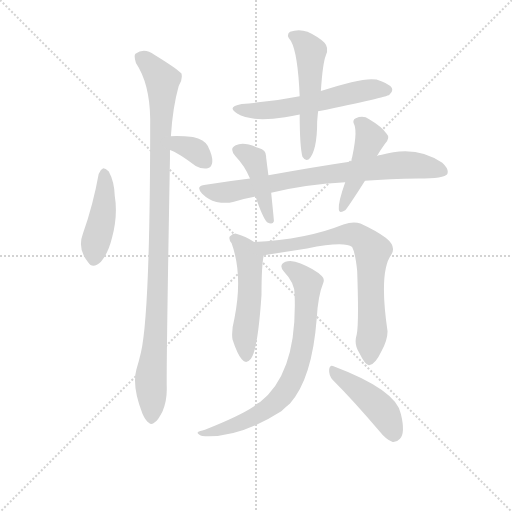
t = 0.00 s
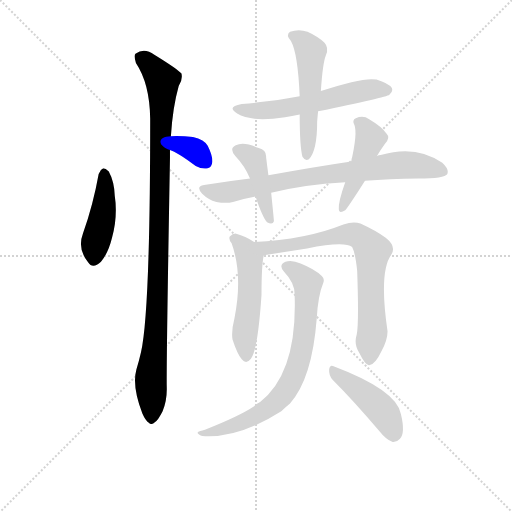
t = 1.86 s
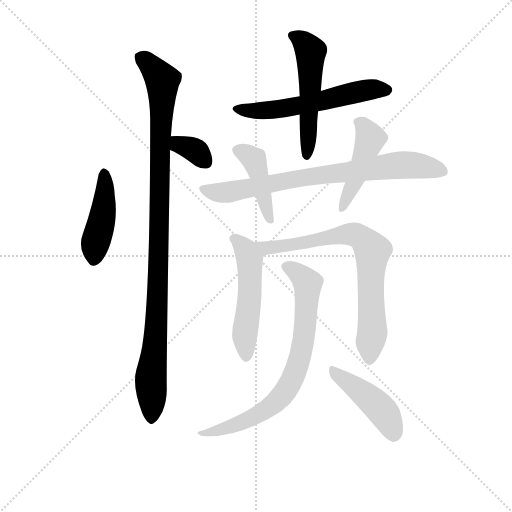
t = 3.72 s
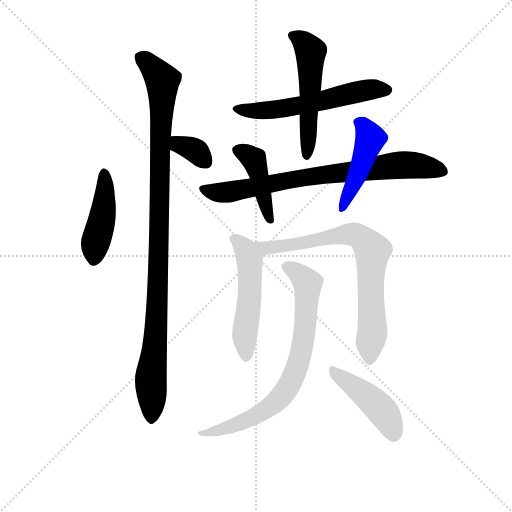
t = 5.58 s
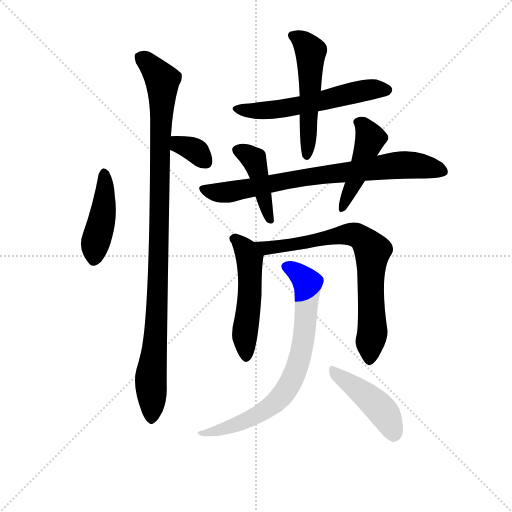
t = 7.44 s
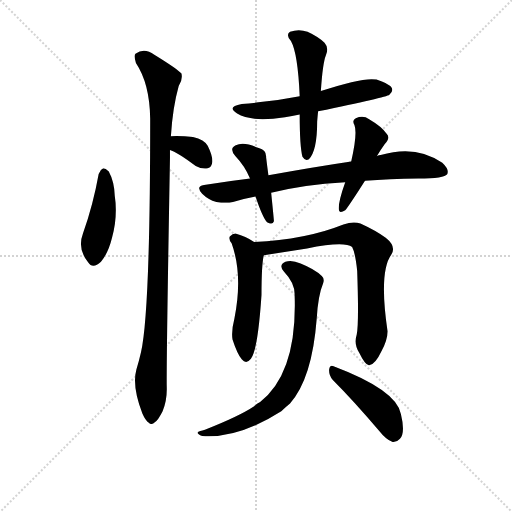
t = 9.30 s

The animated SVG that drew these frames (rendered in a browser with its animation timeline set to each time). Animation: 12 CSS @keyframes rules; one cycle of 9.30 s.

<svg version="1.1" viewBox="0 0 1024 1024" xmlns="http://www.w3.org/2000/svg">
  <g stroke="lightgray" stroke-dasharray="1,1" stroke-width="1" transform="scale(4, 4)">
    <line x1="0" y1="0" x2="256" y2="256"></line>
    <line x1="256" y1="0" x2="0" y2="256"></line>
    <line x1="128" y1="0" x2="128" y2="256"></line>
    <line x1="0" y1="128" x2="256" y2="128"></line>
  </g>
<g transform="scale(0.92, -0.92) translate(60, -900)">
   <style type="text/css">
    @keyframes keyframes0 {
      from {
       stroke: blue;
       stroke-dashoffset: 443;
       stroke-width: 128;
       }
       59% {
       animation-timing-function: step-end;
       stroke: blue;
       stroke-dashoffset: 0;
       stroke-width: 128;
       }
       to {
       stroke: black;
       stroke-width: 1024;
       }
       }
       #make-me-a-hanzi-animation-0 {
         animation: keyframes0 0.610514s both;
         animation-delay: 0.000000s;
         animation-timing-function: linear;
       }
    @keyframes keyframes1 {
      from {
       stroke: blue;
       stroke-dashoffset: 1058;
       stroke-width: 128;
       }
       77% {
       animation-timing-function: step-end;
       stroke: blue;
       stroke-dashoffset: 0;
       stroke-width: 128;
       }
       to {
       stroke: black;
       stroke-width: 1024;
       }
       }
       #make-me-a-hanzi-animation-1 {
         animation: keyframes1 1.111003s both;
         animation-delay: 0.610514s;
         animation-timing-function: linear;
       }
    @keyframes keyframes2 {
      from {
       stroke: blue;
       stroke-dashoffset: 342;
       stroke-width: 128;
       }
       53% {
       animation-timing-function: step-end;
       stroke: blue;
       stroke-dashoffset: 0;
       stroke-width: 128;
       }
       to {
       stroke: black;
       stroke-width: 1024;
       }
       }
       #make-me-a-hanzi-animation-2 {
         animation: keyframes2 0.528320s both;
         animation-delay: 1.721517s;
         animation-timing-function: linear;
       }
    @keyframes keyframes3 {
      from {
       stroke: blue;
       stroke-dashoffset: 584;
       stroke-width: 128;
       }
       66% {
       animation-timing-function: step-end;
       stroke: blue;
       stroke-dashoffset: 0;
       stroke-width: 128;
       }
       to {
       stroke: black;
       stroke-width: 1024;
       }
       }
       #make-me-a-hanzi-animation-3 {
         animation: keyframes3 0.725260s both;
         animation-delay: 2.249837s;
         animation-timing-function: linear;
       }
    @keyframes keyframes4 {
      from {
       stroke: blue;
       stroke-dashoffset: 533;
       stroke-width: 128;
       }
       63% {
       animation-timing-function: step-end;
       stroke: blue;
       stroke-dashoffset: 0;
       stroke-width: 128;
       }
       to {
       stroke: black;
       stroke-width: 1024;
       }
       }
       #make-me-a-hanzi-animation-4 {
         animation: keyframes4 0.683757s both;
         animation-delay: 2.975098s;
         animation-timing-function: linear;
       }
    @keyframes keyframes5 {
      from {
       stroke: blue;
       stroke-dashoffset: 785;
       stroke-width: 128;
       }
       72% {
       animation-timing-function: step-end;
       stroke: blue;
       stroke-dashoffset: 0;
       stroke-width: 128;
       }
       to {
       stroke: black;
       stroke-width: 1024;
       }
       }
       #make-me-a-hanzi-animation-5 {
         animation: keyframes5 0.888835s both;
         animation-delay: 3.658854s;
         animation-timing-function: linear;
       }
    @keyframes keyframes6 {
      from {
       stroke: blue;
       stroke-dashoffset: 432;
       stroke-width: 128;
       }
       58% {
       animation-timing-function: step-end;
       stroke: blue;
       stroke-dashoffset: 0;
       stroke-width: 128;
       }
       to {
       stroke: black;
       stroke-width: 1024;
       }
       }
       #make-me-a-hanzi-animation-6 {
         animation: keyframes6 0.601562s both;
         animation-delay: 4.547689s;
         animation-timing-function: linear;
       }
    @keyframes keyframes7 {
      from {
       stroke: blue;
       stroke-dashoffset: 457;
       stroke-width: 128;
       }
       60% {
       animation-timing-function: step-end;
       stroke: blue;
       stroke-dashoffset: 0;
       stroke-width: 128;
       }
       to {
       stroke: black;
       stroke-width: 1024;
       }
       }
       #make-me-a-hanzi-animation-7 {
         animation: keyframes7 0.621908s both;
         animation-delay: 5.149251s;
         animation-timing-function: linear;
       }
    @keyframes keyframes8 {
      from {
       stroke: blue;
       stroke-dashoffset: 525;
       stroke-width: 128;
       }
       63% {
       animation-timing-function: step-end;
       stroke: blue;
       stroke-dashoffset: 0;
       stroke-width: 128;
       }
       to {
       stroke: black;
       stroke-width: 1024;
       }
       }
       #make-me-a-hanzi-animation-8 {
         animation: keyframes8 0.677246s both;
         animation-delay: 5.771159s;
         animation-timing-function: linear;
       }
    @keyframes keyframes9 {
      from {
       stroke: blue;
       stroke-dashoffset: 764;
       stroke-width: 128;
       }
       71% {
       animation-timing-function: step-end;
       stroke: blue;
       stroke-dashoffset: 0;
       stroke-width: 128;
       }
       to {
       stroke: black;
       stroke-width: 1024;
       }
       }
       #make-me-a-hanzi-animation-9 {
         animation: keyframes9 0.871745s both;
         animation-delay: 6.448405s;
         animation-timing-function: linear;
       }
    @keyframes keyframes10 {
      from {
       stroke: blue;
       stroke-dashoffset: 765;
       stroke-width: 128;
       }
       71% {
       animation-timing-function: step-end;
       stroke: blue;
       stroke-dashoffset: 0;
       stroke-width: 128;
       }
       to {
       stroke: black;
       stroke-width: 1024;
       }
       }
       #make-me-a-hanzi-animation-10 {
         animation: keyframes10 0.872559s both;
         animation-delay: 7.320150s;
         animation-timing-function: linear;
       }
    @keyframes keyframes11 {
      from {
       stroke: blue;
       stroke-dashoffset: 449;
       stroke-width: 128;
       }
       59% {
       animation-timing-function: step-end;
       stroke: blue;
       stroke-dashoffset: 0;
       stroke-width: 128;
       }
       to {
       stroke: black;
       stroke-width: 1024;
       }
       }
       #make-me-a-hanzi-animation-11 {
         animation: keyframes11 0.615397s both;
         animation-delay: 8.192708s;
         animation-timing-function: linear;
       }
</style>
<path d="M 154.5 522.0 Q 142.5 455.0 120.5 393.0 Q 107.5 359.0 131.5 330.0 Q 141.5 314.0 159.5 331.0 Q 175.5 350.0 183.5 383.0 Q 196.5 432.0 189.5 474.0 Q 188.5 505.0 176.5 527.0 Q 169.5 534.0 164.5 534.0 Q 157.5 531.0 154.5 522.0 Z" fill="lightgray"></path> 
<path d="M 311.5 604.0 Q 315.5 667.0 328.5 713.0 Q 337.5 726.0 334.5 740.0 Q 327.5 749.0 275.5 781.0 Q 253.5 797.0 234.5 783.0 Q 230.5 779.0 235.5 763.0 Q 265.5 718.0 266.5 642.0 Q 266.5 222.0 246.5 134.0 Q 242.5 116.0 236.5 97.0 Q 226.5 61.0 249.5 1.0 Q 256.5 -15.0 263.5 -19.0 Q 269.5 -25.0 276.5 -18.0 Q 283.5 -14.0 293.5 6.0 Q 303.5 30.0 302.5 59.0 Q 301.5 108.0 309.5 557.0 L 309.5 574.0 L 311.5 604.0 Z" fill="lightgray"></path> 
<path d="M 309.5 574.0 Q 324.5 570.0 365.5 539.0 Q 378.5 532.0 391.5 534.0 Q 400.5 537.0 401.5 548.0 Q 402.5 561.0 391.5 583.0 Q 384.5 596.0 359.5 602.0 Q 335.5 605.0 311.5 604.0 C 281.5 603.0 281.5 584.0 309.5 574.0 Z" fill="lightgray"></path> 
<path d="M 631.5 658.0 Q 779.5 688.0 786.5 694.0 Q 795.5 701.0 791.5 709.0 Q 784.5 719.0 758.5 727.0 Q 730.5 733.0 637.5 702.0 L 591.5 691.0 Q 530.5 679.0 465.5 674.0 Q 431.5 668.0 455.5 653.0 Q 485.5 634.0 559.5 645.0 Q 574.5 648.0 591.5 651.0 L 631.5 658.0 Z" fill="lightgray"></path> 
<path d="M 591.5 651.0 Q 591.5 582.0 597.5 559.0 Q 603.5 549.0 611.5 554.0 Q 629.5 572.0 629.5 636.0 Q 630.5 648.0 631.5 658.0 L 637.5 702.0 Q 641.5 763.0 648.5 780.0 Q 655.5 796.0 645.5 807.0 Q 632.5 820.0 608.5 831.0 Q 589.5 838.0 570.5 831.0 Q 560.5 824.0 572.5 811.0 Q 587.5 784.0 591.5 691.0 L 591.5 651.0 Z" fill="lightgray"></path> 
<path d="M 733.5 507.0 Q 785.5 511.0 849.5 512.0 Q 906.5 512.0 912.5 522.0 Q 916.5 532.0 901.5 546.0 Q 844.5 586.0 767.5 563.0 Q 763.5 563.0 759.5 561.0 L 703.5 549.0 Q 622.5 537.0 523.5 519.0 L 483.5 512.0 Q 434.5 506.0 383.5 498.0 Q 364.5 495.0 379.5 479.0 Q 392.5 466.0 410.5 461.0 Q 431.5 457.0 446.5 461.0 Q 468.5 468.0 495.5 473.0 L 529.5 481.0 Q 599.5 499.0 690.5 504.0 L 733.5 507.0 Z" fill="lightgray"></path> 
<path d="M 523.5 519.0 Q 520.5 541.0 518.5 558.0 Q 519.5 574.0 502.5 578.0 Q 469.5 593.0 452.5 584.0 Q 437.5 577.0 451.5 561.0 Q 472.5 539.0 483.5 512.0 L 495.5 473.0 Q 510.5 428.0 520.5 417.0 Q 532.5 410.0 535.5 419.0 Q 535.5 422.0 529.5 481.0 L 523.5 519.0 Z" fill="lightgray"></path> 
<path d="M 690.5 504.0 Q 675.5 462.0 676.5 446.0 Q 676.5 434.0 690.5 443.0 Q 696.5 449.0 733.5 507.0 L 759.5 561.0 Q 766.5 573.0 776.5 587.0 Q 789.5 600.0 780.5 609.0 Q 771.5 624.0 742.5 641.0 Q 729.5 650.0 713.5 643.0 Q 704.5 639.0 710.5 628.0 Q 717.5 610.0 703.5 549.0 L 690.5 504.0 Z" fill="lightgray"></path> 
<path d="M 492.5 374.0 Q 473.5 387.0 453.5 392.0 Q 446.5 393.0 439.5 386.0 Q 436.5 380.0 443.5 371.0 Q 468.5 302.0 449.5 207.0 Q 442.5 180.0 445.5 162.0 Q 455.5 131.0 465.5 119.0 Q 475.5 107.0 485.5 120.0 Q 500.5 139.0 508.5 259.0 Q 508.5 325.0 513.5 345.0 C 516.5 359.0 516.5 359.0 492.5 374.0 Z" fill="lightgray"></path> 
<path d="M 715.5 173.0 Q 708.5 151.0 721.5 132.0 Q 734.5 105.0 742.5 106.0 Q 755.5 107.0 769.5 137.0 Q 782.5 161.0 782.5 180.0 Q 763.5 309.0 790.5 346.0 Q 802.5 364.0 778.5 383.0 Q 756.5 399.0 723.5 414.0 Q 708.5 420.0 686.5 412.0 Q 604.5 379.0 492.5 374.0 C 462.5 372.0 483.5 340.0 513.5 345.0 L 607.5 360.0 Q 688.5 376.0 705.5 363.0 Q 712.5 350.0 716.5 311.0 Q 720.5 196.0 715.5 173.0 Z" fill="lightgray"></path> 
<path d="M 580.5 258.0 Q 586.5 90.0 505.5 26.0 Q 498.5 23.0 492.5 17.0 Q 459.5 -5.0 385.5 -34.0 Q 373.5 -37.0 370.5 -39.0 Q 366.5 -43.0 379.5 -48.0 Q 457.5 -54.0 551.5 6.0 Q 560.5 15.0 570.5 23.0 Q 618.5 77.0 628.5 207.0 Q 631.5 258.0 642.5 284.0 Q 646.5 294.0 639.5 300.0 Q 623.5 315.0 593.5 327.0 Q 574.5 336.0 560.5 331.0 Q 544.5 324.0 557.5 309.0 Q 581.5 284.0 580.5 258.0 Z" fill="lightgray"></path> 
<path d="M 663.5 74.0 Q 709.5 28.0 764.5 -37.0 Q 779.5 -56.0 793.5 -61.0 Q 802.5 -62.0 809.5 -54.0 Q 821.5 -41.0 811.5 0.0 Q 801.5 52.0 666.5 103.0 Q 657.5 109.0 655.5 97.0 Q 654.5 84.0 663.5 74.0 Z" fill="lightgray"></path> 
      <clipPath id="make-me-a-hanzi-clip-0">
      <path d="M 154.5 522.0 Q 142.5 455.0 120.5 393.0 Q 107.5 359.0 131.5 330.0 Q 141.5 314.0 159.5 331.0 Q 175.5 350.0 183.5 383.0 Q 196.5 432.0 189.5 474.0 Q 188.5 505.0 176.5 527.0 Q 169.5 534.0 164.5 534.0 Q 157.5 531.0 154.5 522.0 Z" fill="lightgray"></path>
      </clipPath>
      <path clip-path="url(#make-me-a-hanzi-clip-0)" d="M 165.5 523.0 L 164.5 439.0 L 146.5 369.0 L 145.5 338.0 " fill="none" id="make-me-a-hanzi-animation-0" stroke-dasharray="315 630" stroke-linecap="round"></path>

      <clipPath id="make-me-a-hanzi-clip-1">
      <path d="M 311.5 604.0 Q 315.5 667.0 328.5 713.0 Q 337.5 726.0 334.5 740.0 Q 327.5 749.0 275.5 781.0 Q 253.5 797.0 234.5 783.0 Q 230.5 779.0 235.5 763.0 Q 265.5 718.0 266.5 642.0 Q 266.5 222.0 246.5 134.0 Q 242.5 116.0 236.5 97.0 Q 226.5 61.0 249.5 1.0 Q 256.5 -15.0 263.5 -19.0 Q 269.5 -25.0 276.5 -18.0 Q 283.5 -14.0 293.5 6.0 Q 303.5 30.0 302.5 59.0 Q 301.5 108.0 309.5 557.0 L 309.5 574.0 L 311.5 604.0 Z" fill="lightgray"></path>
      </clipPath>
      <path clip-path="url(#make-me-a-hanzi-clip-1)" d="M 245.5 777.0 L 271.5 754.0 L 292.5 725.0 L 293.5 715.0 L 282.5 250.0 L 267.5 75.0 L 269.5 -6.0 " fill="none" id="make-me-a-hanzi-animation-1" stroke-dasharray="930 1860" stroke-linecap="round"></path>

      <clipPath id="make-me-a-hanzi-clip-2">
      <path d="M 309.5 574.0 Q 324.5 570.0 365.5 539.0 Q 378.5 532.0 391.5 534.0 Q 400.5 537.0 401.5 548.0 Q 402.5 561.0 391.5 583.0 Q 384.5 596.0 359.5 602.0 Q 335.5 605.0 311.5 604.0 C 281.5 603.0 281.5 584.0 309.5 574.0 Z" fill="lightgray"></path>
      </clipPath>
      <path clip-path="url(#make-me-a-hanzi-clip-2)" d="M 317.5 596.0 L 329.5 585.0 L 368.5 570.0 L 386.5 548.0 " fill="none" id="make-me-a-hanzi-animation-2" stroke-dasharray="214 428" stroke-linecap="round"></path>

      <clipPath id="make-me-a-hanzi-clip-3">
      <path d="M 631.5 658.0 Q 779.5 688.0 786.5 694.0 Q 795.5 701.0 791.5 709.0 Q 784.5 719.0 758.5 727.0 Q 730.5 733.0 637.5 702.0 L 591.5 691.0 Q 530.5 679.0 465.5 674.0 Q 431.5 668.0 455.5 653.0 Q 485.5 634.0 559.5 645.0 Q 574.5 648.0 591.5 651.0 L 631.5 658.0 Z" fill="lightgray"></path>
      </clipPath>
      <path clip-path="url(#make-me-a-hanzi-clip-3)" d="M 457.5 665.0 L 498.5 658.0 L 547.5 662.0 L 736.5 704.0 L 780.5 704.0 " fill="none" id="make-me-a-hanzi-animation-3" stroke-dasharray="456 912" stroke-linecap="round"></path>

      <clipPath id="make-me-a-hanzi-clip-4">
      <path d="M 591.5 651.0 Q 591.5 582.0 597.5 559.0 Q 603.5 549.0 611.5 554.0 Q 629.5 572.0 629.5 636.0 Q 630.5 648.0 631.5 658.0 L 637.5 702.0 Q 641.5 763.0 648.5 780.0 Q 655.5 796.0 645.5 807.0 Q 632.5 820.0 608.5 831.0 Q 589.5 838.0 570.5 831.0 Q 560.5 824.0 572.5 811.0 Q 587.5 784.0 591.5 691.0 L 591.5 651.0 Z" fill="lightgray"></path>
      </clipPath>
      <path clip-path="url(#make-me-a-hanzi-clip-4)" d="M 577.5 822.0 L 597.5 812.0 L 615.5 786.0 L 606.5 563.0 " fill="none" id="make-me-a-hanzi-animation-4" stroke-dasharray="405 810" stroke-linecap="round"></path>

      <clipPath id="make-me-a-hanzi-clip-5">
      <path d="M 733.5 507.0 Q 785.5 511.0 849.5 512.0 Q 906.5 512.0 912.5 522.0 Q 916.5 532.0 901.5 546.0 Q 844.5 586.0 767.5 563.0 Q 763.5 563.0 759.5 561.0 L 703.5 549.0 Q 622.5 537.0 523.5 519.0 L 483.5 512.0 Q 434.5 506.0 383.5 498.0 Q 364.5 495.0 379.5 479.0 Q 392.5 466.0 410.5 461.0 Q 431.5 457.0 446.5 461.0 Q 468.5 468.0 495.5 473.0 L 529.5 481.0 Q 599.5 499.0 690.5 504.0 L 733.5 507.0 Z" fill="lightgray"></path>
      </clipPath>
      <path clip-path="url(#make-me-a-hanzi-clip-5)" d="M 382.5 488.0 L 429.5 482.0 L 582.5 512.0 L 809.5 541.0 L 847.5 541.0 L 904.5 527.0 " fill="none" id="make-me-a-hanzi-animation-5" stroke-dasharray="657 1314" stroke-linecap="round"></path>

      <clipPath id="make-me-a-hanzi-clip-6">
      <path d="M 523.5 519.0 Q 520.5 541.0 518.5 558.0 Q 519.5 574.0 502.5 578.0 Q 469.5 593.0 452.5 584.0 Q 437.5 577.0 451.5 561.0 Q 472.5 539.0 483.5 512.0 L 495.5 473.0 Q 510.5 428.0 520.5 417.0 Q 532.5 410.0 535.5 419.0 Q 535.5 422.0 529.5 481.0 L 523.5 519.0 Z" fill="lightgray"></path>
      </clipPath>
      <path clip-path="url(#make-me-a-hanzi-clip-6)" d="M 457.5 572.0 L 492.5 553.0 L 527.5 421.0 " fill="none" id="make-me-a-hanzi-animation-6" stroke-dasharray="304 608" stroke-linecap="round"></path>

      <clipPath id="make-me-a-hanzi-clip-7">
      <path d="M 690.5 504.0 Q 675.5 462.0 676.5 446.0 Q 676.5 434.0 690.5 443.0 Q 696.5 449.0 733.5 507.0 L 759.5 561.0 Q 766.5 573.0 776.5 587.0 Q 789.5 600.0 780.5 609.0 Q 771.5 624.0 742.5 641.0 Q 729.5 650.0 713.5 643.0 Q 704.5 639.0 710.5 628.0 Q 717.5 610.0 703.5 549.0 L 690.5 504.0 Z" fill="lightgray"></path>
      </clipPath>
      <path clip-path="url(#make-me-a-hanzi-clip-7)" d="M 723.5 633.0 L 743.5 605.0 L 743.5 596.0 L 711.5 506.0 L 684.5 450.0 " fill="none" id="make-me-a-hanzi-animation-7" stroke-dasharray="329 658" stroke-linecap="round"></path>

      <clipPath id="make-me-a-hanzi-clip-8">
      <path d="M 492.5 374.0 Q 473.5 387.0 453.5 392.0 Q 446.5 393.0 439.5 386.0 Q 436.5 380.0 443.5 371.0 Q 468.5 302.0 449.5 207.0 Q 442.5 180.0 445.5 162.0 Q 455.5 131.0 465.5 119.0 Q 475.5 107.0 485.5 120.0 Q 500.5 139.0 508.5 259.0 Q 508.5 325.0 513.5 345.0 C 516.5 359.0 516.5 359.0 492.5 374.0 Z" fill="lightgray"></path>
      </clipPath>
      <path clip-path="url(#make-me-a-hanzi-clip-8)" d="M 450.5 381.0 L 475.5 354.0 L 482.5 335.0 L 482.5 246.0 L 471.5 161.0 L 475.5 124.0 " fill="none" id="make-me-a-hanzi-animation-8" stroke-dasharray="397 794" stroke-linecap="round"></path>

      <clipPath id="make-me-a-hanzi-clip-9">
      <path d="M 715.5 173.0 Q 708.5 151.0 721.5 132.0 Q 734.5 105.0 742.5 106.0 Q 755.5 107.0 769.5 137.0 Q 782.5 161.0 782.5 180.0 Q 763.5 309.0 790.5 346.0 Q 802.5 364.0 778.5 383.0 Q 756.5 399.0 723.5 414.0 Q 708.5 420.0 686.5 412.0 Q 604.5 379.0 492.5 374.0 C 462.5 372.0 483.5 340.0 513.5 345.0 L 607.5 360.0 Q 688.5 376.0 705.5 363.0 Q 712.5 350.0 716.5 311.0 Q 720.5 196.0 715.5 173.0 Z" fill="lightgray"></path>
      </clipPath>
      <path clip-path="url(#make-me-a-hanzi-clip-9)" d="M 501.5 373.0 L 521.5 361.0 L 700.5 391.0 L 720.5 387.0 L 732.5 377.0 L 749.5 355.0 L 745.5 255.0 L 750.5 187.0 L 743.5 116.0 " fill="none" id="make-me-a-hanzi-animation-9" stroke-dasharray="636 1272" stroke-linecap="round"></path>

      <clipPath id="make-me-a-hanzi-clip-10">
      <path d="M 580.5 258.0 Q 586.5 90.0 505.5 26.0 Q 498.5 23.0 492.5 17.0 Q 459.5 -5.0 385.5 -34.0 Q 373.5 -37.0 370.5 -39.0 Q 366.5 -43.0 379.5 -48.0 Q 457.5 -54.0 551.5 6.0 Q 560.5 15.0 570.5 23.0 Q 618.5 77.0 628.5 207.0 Q 631.5 258.0 642.5 284.0 Q 646.5 294.0 639.5 300.0 Q 623.5 315.0 593.5 327.0 Q 574.5 336.0 560.5 331.0 Q 544.5 324.0 557.5 309.0 Q 581.5 284.0 580.5 258.0 Z" fill="lightgray"></path>
      </clipPath>
      <path clip-path="url(#make-me-a-hanzi-clip-10)" d="M 563.5 319.0 L 580.5 312.0 L 608.5 284.0 L 600.5 163.0 L 577.5 79.0 L 561.5 50.0 L 518.5 9.0 L 437.5 -29.0 L 386.5 -43.0 L 379.5 -39.0 " fill="none" id="make-me-a-hanzi-animation-10" stroke-dasharray="637 1274" stroke-linecap="round"></path>

      <clipPath id="make-me-a-hanzi-clip-11">
      <path d="M 663.5 74.0 Q 709.5 28.0 764.5 -37.0 Q 779.5 -56.0 793.5 -61.0 Q 802.5 -62.0 809.5 -54.0 Q 821.5 -41.0 811.5 0.0 Q 801.5 52.0 666.5 103.0 Q 657.5 109.0 655.5 97.0 Q 654.5 84.0 663.5 74.0 Z" fill="lightgray"></path>
      </clipPath>
      <path clip-path="url(#make-me-a-hanzi-clip-11)" d="M 665.5 92.0 L 770.5 8.0 L 795.5 -45.0 " fill="none" id="make-me-a-hanzi-animation-11" stroke-dasharray="321 642" stroke-linecap="round"></path>

</g>
</svg>
